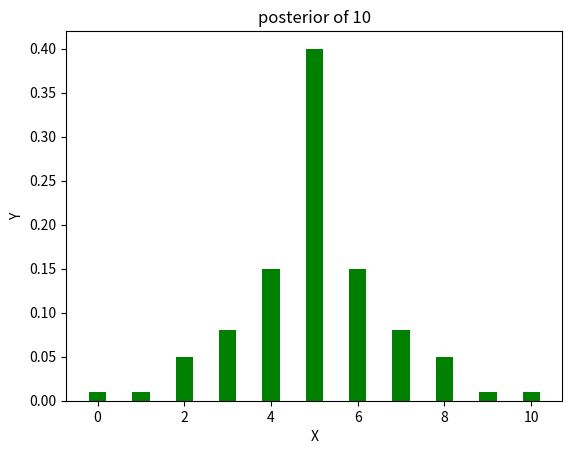
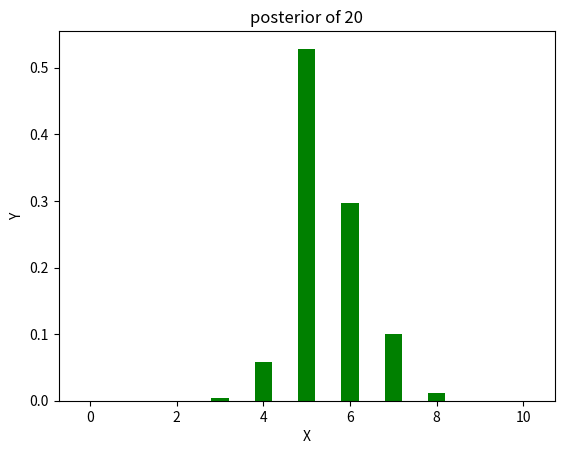
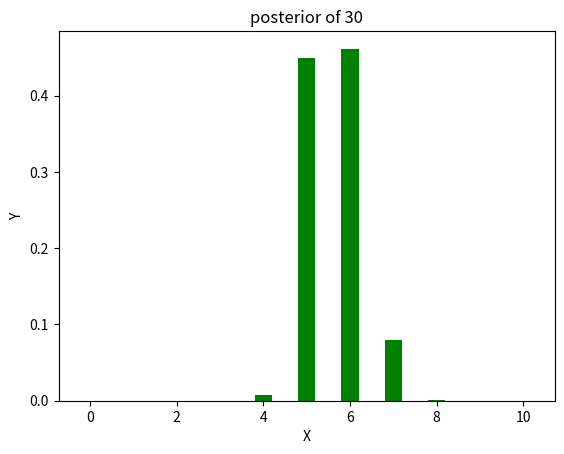
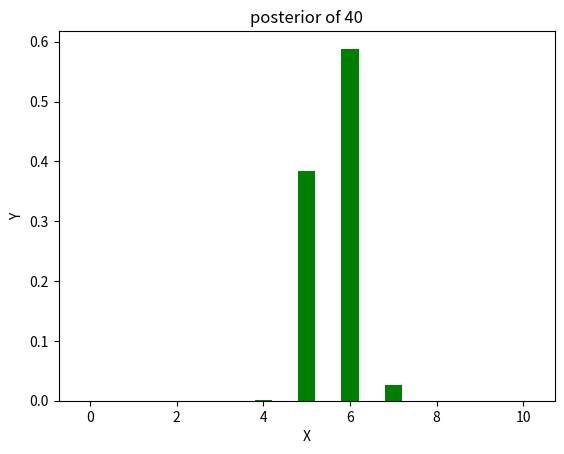
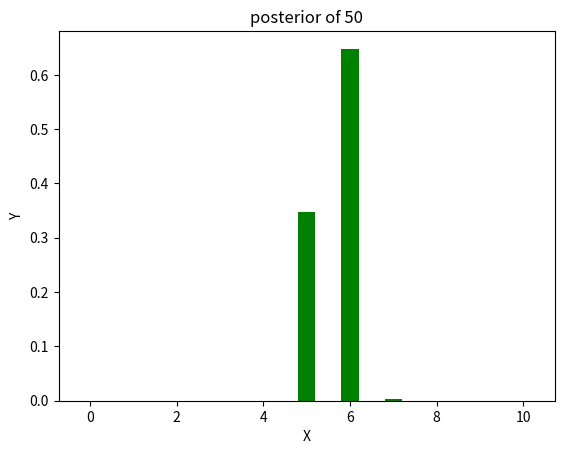
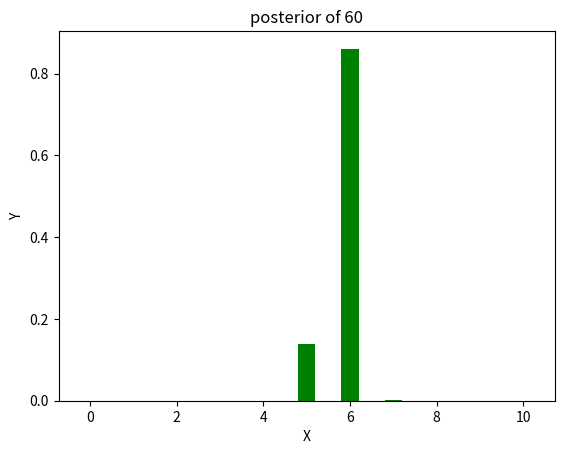
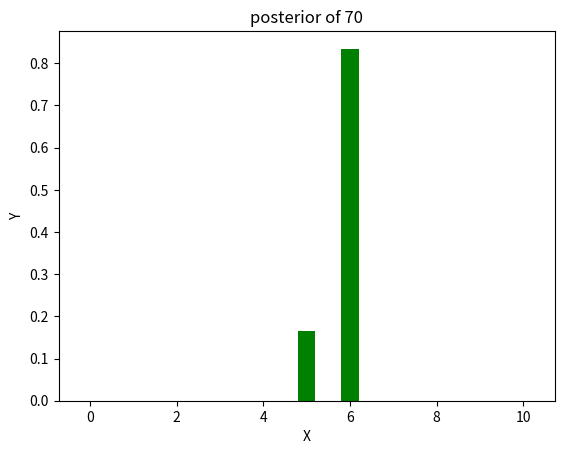
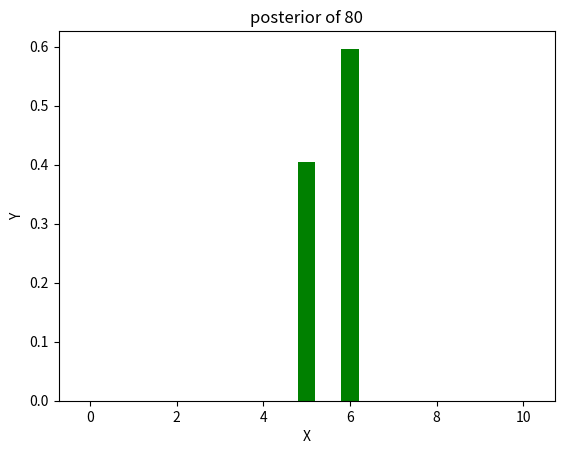
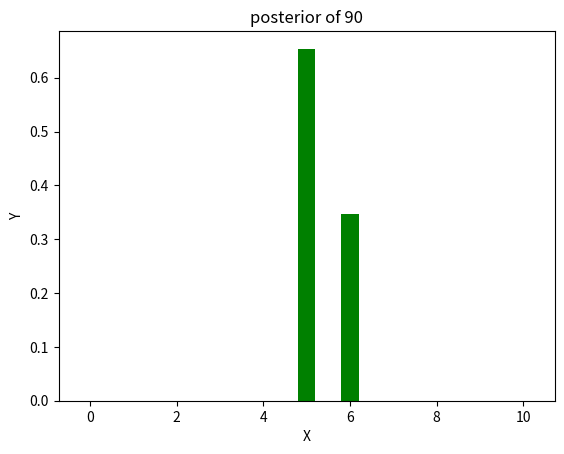
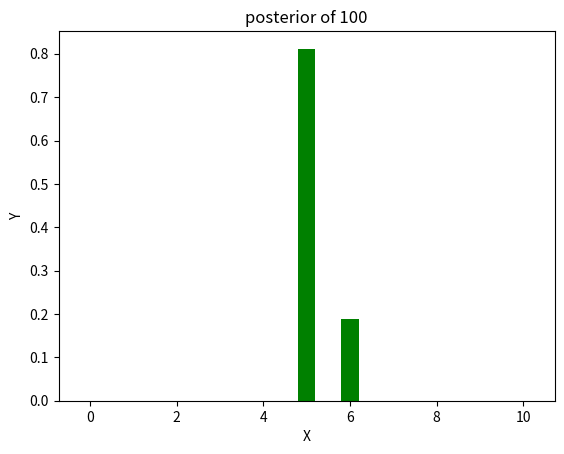

Recreate these plots in Python, in order.

import random
import matplotlib.pyplot as plot
import numpy as np
c = [ [0.0]* 501 for i in range(501)]



def qp( p , b):
    ret = 1.0;
    while ( b > 0):
        if ( b & 1 != 0 ): ret = ret * p;
        b = b >> 1;
        p = p * p;

    return ret;

def init():
    c[0][0] = 1;
    for i in range(1,501):
        c[i][0] = 1;
        for j in range(1,501):
            c[i][j] = c[i-1][j-1] + c[i-1][j];

def getF(p):
    f = [0.0] * 11;
    for i in range(11):
        f[i] = c[10][i] * qp(p,i) * qp(1-p,11-i);
    return f;


def plotbar(x , y , name):
    fig = plot.figure();
    plot.bar(x,y,0.4,color='green');
    plot.xlabel("X");
    plot.ylabel("Y");
    plot.title(name);
    #plot.savefig(name);
    plot.show()
    return ;

def solve():
    f=[0.0]*11

    mx = 0 ; mx_p = 0;
    for i in range(11):
        p = (i * 0.1);
        f[i] = c[10][2] * qp(p,2) * qp(1-p,8);

        if f[i] > mx :
            mx = f[i]
            mx_p = p;

    plotbar(range(11),f,"MLE-likelyhood")

    print(mx_p);
    print("MLE-likelyhood",f);
    return



def solve_2():
    likelyhood = np.zeros((11));
    #prior = [0.1] * 11;
    prior = [0.01, 0.01, 0.05, 0.08, 0.15, 0.4, 0.15, 0.08, 0.05, 0.01, 0.01];
    posterior=[0.0] * 11;
    sum = 0.0;
    for i in range(11):
        p = i * 0.1;
        likelyhood[i] = c[10][2] * qp(p,2) * qp(1-p,8);
        sum = sum + likelyhood[i] * prior[i];

    for i in range(11):
        posterior[i] = likelyhood[i] * prior[i] / sum;

    print(posterior);
    plotbar(range(11),prior,"MAP-prior");
    plotbar(range(11),likelyhood,"MAP-likelyhood");
    plotbar(range(11),posterior,"MAP-posterior");
    return;

def implementation():
    likelyhood = [0.0] * 11;
    #prior = [0.1] * 11;
    prior = [0.01, 0.01, 0.05, 0.08, 0.15, 0.4, 0.15, 0.08, 0.05, 0.01, 0.01];

    posterior = [0.0] * 11;
    sum = 0.0;
    f = [0] * 2;
    for _ in range(1,101):
        r = 1 if random.uniform(0,100) > 50 else 0;
        f[r] = f[r] + 1;
        if ( _ % 10 == 0 ):
            sum = 0;
            print(f[0], f[1]);
            for i in range(11):
                p = i * 0.1;
                likelyhood[i] = c[f[0]+f[1]][f[0]] * qp(p, f[0] ) * qp(1-p, f[1]);
                sum = sum + likelyhood[i] * prior[i];
            for i in range(11):
                posterior[i] = likelyhood[i] * prior[i] / sum;
            posterior = prior;
            if ( _ % 10 == 0):
                plotbar(range(11),posterior, 'posterior of '+ str(_));
    return ;


def main():
    init();
    #solve();
    #solve_2();
    implementation();
    return;

main();
